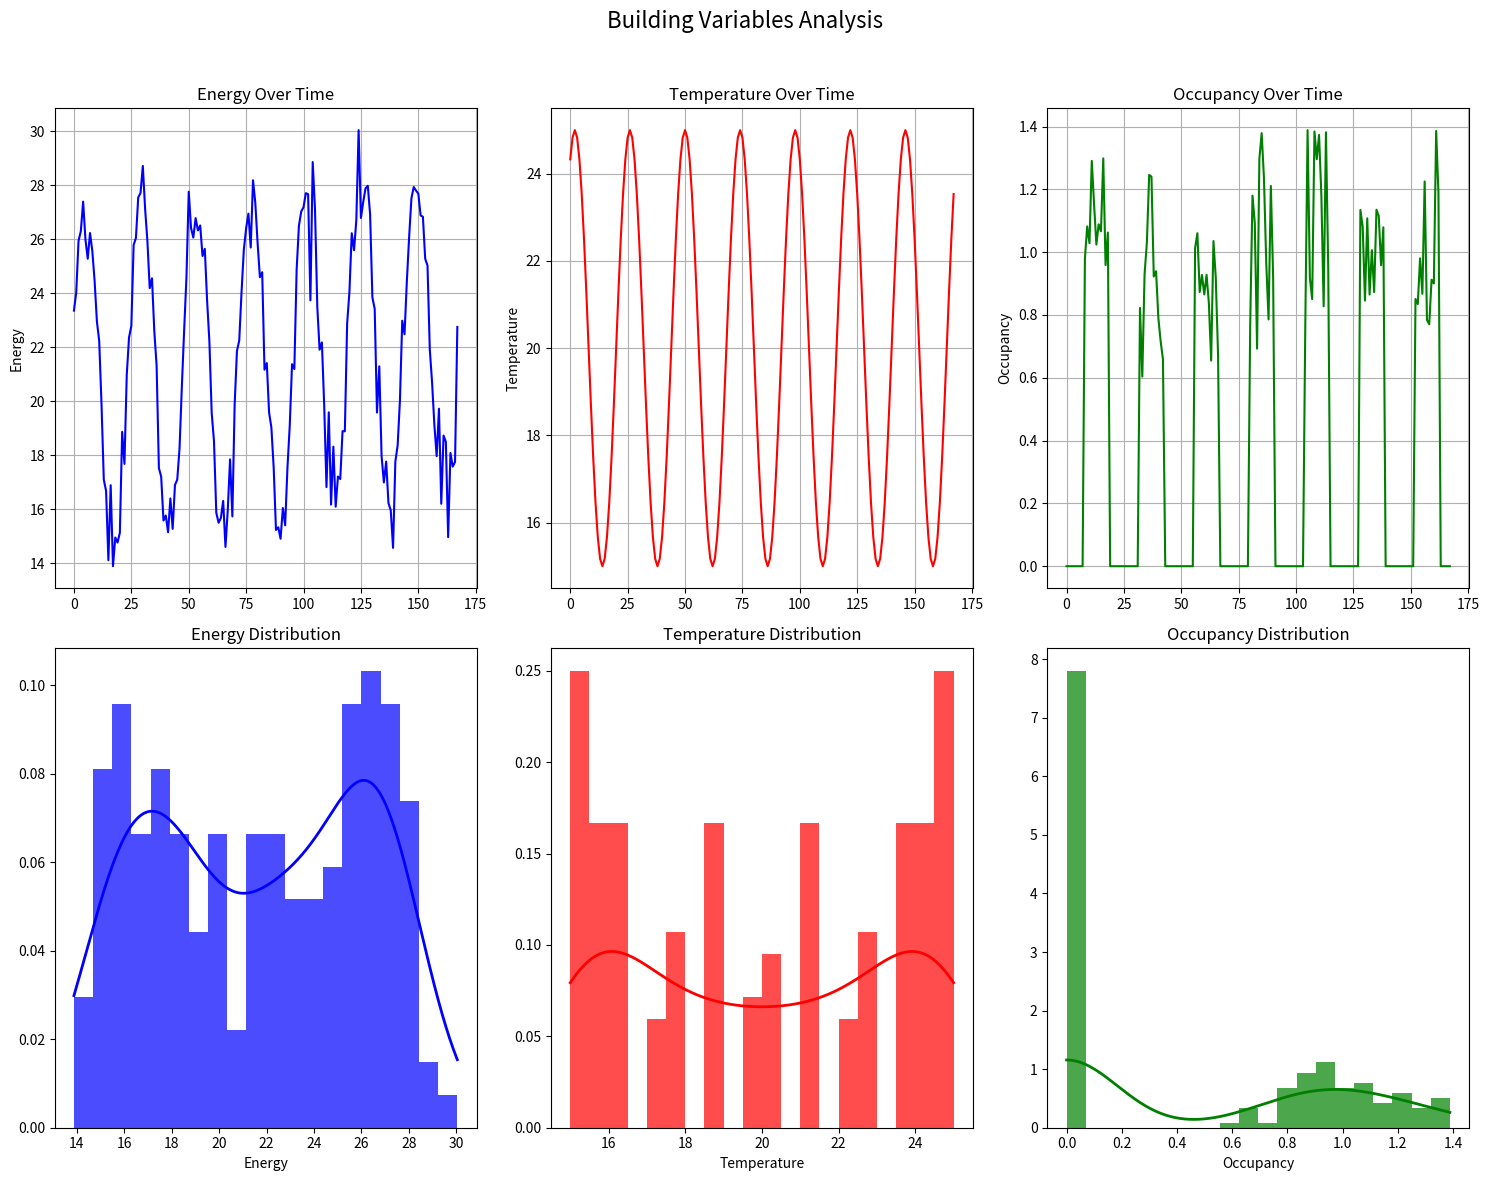

Write Python code to recreate this figure. (Note: this script raises an exception after producing the figure.)
import numpy as np
import pandas as pd
import pandas as pd
import numpy as np
import matplotlib.pyplot as plt
from scipy import stats

def simulate_energy_data(n_hours=7*24, seed=0):
    # random seed for reproducibility
    np.random.seed(seed)
    
    # time index representing each hour
    time = np.arange(n_hours)

    # linear trend to simulate gradual increase in energy use
    trend = 0.01 * time

    # repeating daily seasonality pattern using a sine wave (24-hour cycle)
    seasonality = 5 * np.sin(2 * np.pi * time / 24)

    # outdoor temperature with a daily cycle and phase shift (peak not at midnight)
    temperature = 20 + 5 * np.sin(2 * np.pi * time / 24 + np.pi/3)

    # occupancy during 8 AM to 6 PM, and add slight noise
    occupancy = (time % 24 >= 8) & (time % 24 <= 18)
    occupancy = occupancy.astype(int) * (1 + 0.2 * np.random.randn(n_hours))  # Add noise

    # combine all factors to calculate total energy consumption
    # - base load = 10
    # - influences: trend, seasonality, temperature, occupancy
    # - random noise for realism
    energy = 10 + trend + seasonality + 0.5 * temperature + 2 * occupancy + np.random.normal(0, 1, n_hours)

    # create dataframe
    df = pd.DataFrame({
        'energy': energy,           # simulated target variable (kWh/hour) (?)
        'temperature': temperature, # (?)
        'occupancy': occupancy      # (?)
    })

    return df

building_df = simulate_energy_data() # simulation

building_df.head() # confirm the loading

# display basic statistics
stats_df = building_df[['energy', 'temperature', 'occupancy']].describe()
print("Basic Statistics:")
print(stats_df)

# subplots for visualizing each variable
fig, axes = plt.subplots(2, 3, figsize=(15, 12))
fig.suptitle('Building Variables Analysis', fontsize=16)

# time series for each variable
axes[0, 0].plot(building_df.index, building_df['energy'], color='blue')
axes[0, 0].set_title('Energy Over Time')
axes[0, 0].set_ylabel('Energy')
axes[0, 0].grid(True)

axes[0, 1].plot(building_df.index, building_df['temperature'], color='red')
axes[0, 1].set_title('Temperature Over Time')
axes[0, 1].set_ylabel('Temperature')
axes[0, 1].grid(True)

axes[0, 2].plot(building_df.index, building_df['occupancy'], color='green')
axes[0, 2].set_title('Occupancy Over Time')
axes[0, 2].set_ylabel('Occupancy')
axes[0, 2].grid(True)

# histograms with kernel density estimation (KDE)
axes[1, 0].hist(building_df['energy'], bins=20, color='blue', alpha=0.7, density=True)

energy_kde = stats.gaussian_kde(building_df['energy'].dropna())
x_energy = np.linspace(building_df['energy'].min(), building_df['energy'].max(), 1000)
axes[1, 0].plot(x_energy, energy_kde(x_energy), 'b-', linewidth=2)
axes[1, 0].set_title('Energy Distribution')
axes[1, 0].set_xlabel('Energy')

axes[1, 1].hist(building_df['temperature'], bins=20, color='red', alpha=0.7, density=True)

temp_kde = stats.gaussian_kde(building_df['temperature'].dropna())
x_temp = np.linspace(building_df['temperature'].min(), building_df['temperature'].max(), 1000)
axes[1, 1].plot(x_temp, temp_kde(x_temp), 'r-', linewidth=2)
axes[1, 1].set_title('Temperature Distribution')
axes[1, 1].set_xlabel('Temperature')

axes[1, 2].hist(building_df['occupancy'], bins=20, color='green', alpha=0.7, density=True)

occ_kde = stats.gaussian_kde(building_df['occupancy'].dropna())
x_occ = np.linspace(building_df['occupancy'].min(), building_df['occupancy'].max(), 1000)
axes[1, 2].plot(x_occ, occ_kde(x_occ), 'g-', linewidth=2)
axes[1, 2].set_title('Occupancy Distribution')
axes[1, 2].set_xlabel('Occupancy')



plt.tight_layout(rect=[0, 0, 1, 0.96])
plt.show()


building_df.to_excel('sim_building_data.xlsx')

